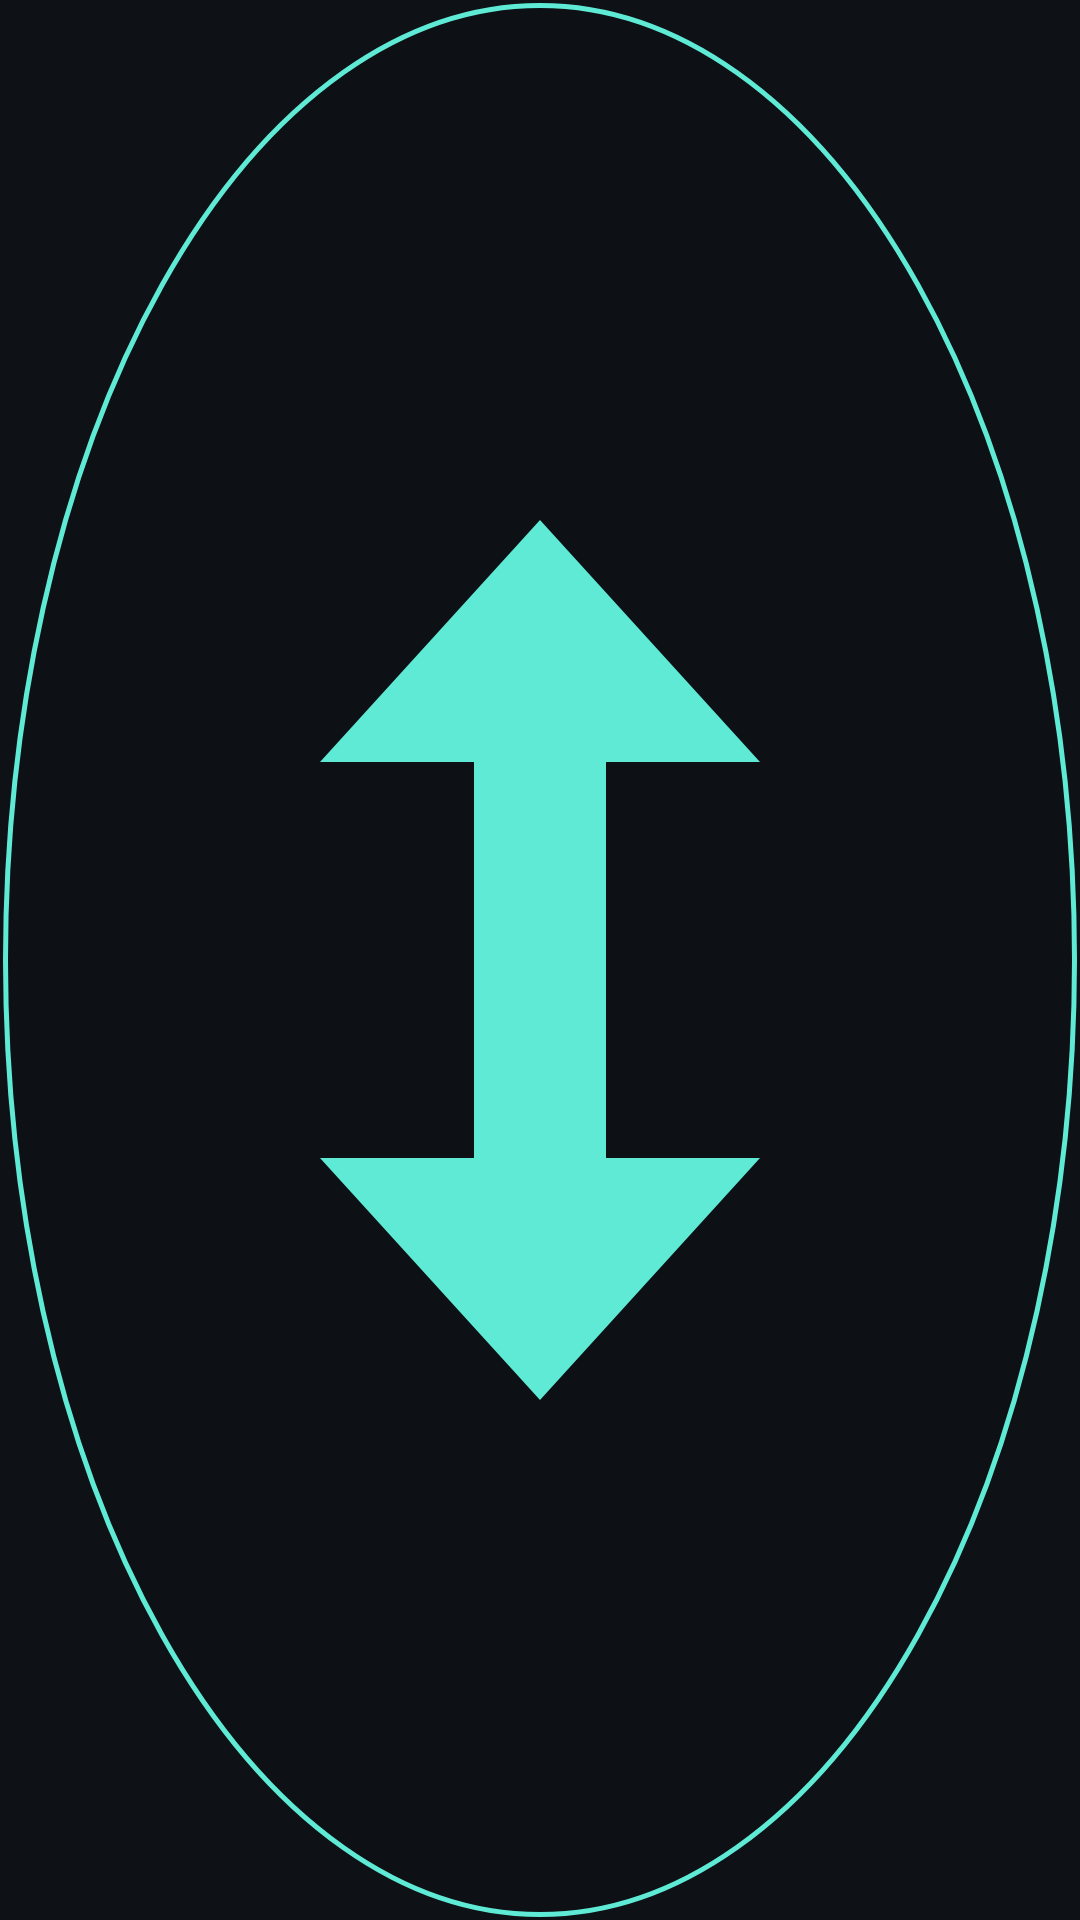

The Android layout XML behind this screen, and the referenced resources:
<!-- AndroidManifest.xml: application theme Theme.SubLens -->
<!-- res/layout/overlay_move.xml -->
<?xml version="1.0" encoding="utf-8"?>
<FrameLayout xmlns:android="http://schemas.android.com/apk/res/android"
    android:layout_width="match_parent"
    android:layout_height="match_parent">

    <ImageView
        android:layout_width="match_parent"
        android:layout_height="match_parent"
        android:layout_margin="1dp"
        android:background="@drawable/bg_move"
        android:contentDescription="@string/cd_move"
        android:padding="3dp"
        android:scaleType="fitCenter"
        android:src="@drawable/ic_move" />
</FrameLayout>
<!-- resources referenced by this layout -->
<resources>
  <!-- drawable bg_move (drawable) -->
  <?xml version="1.0" encoding="utf-8"?>
  <shape xmlns:android="http://schemas.android.com/apk/res/android" android:shape="oval">
      <solid android:color="@color/overlay_bar" />
      <stroke android:width="1.5dp" android:color="@color/accent" />
  </shape>
  <!-- drawable ic_move (drawable) -->
  <?xml version="1.0" encoding="utf-8"?>
  <vector xmlns:android="http://schemas.android.com/apk/res/android"
      android:width="24dp"
      android:height="24dp"
      android:viewportWidth="24"
      android:viewportHeight="24">
      <path
          android:fillColor="@color/accent"
          android:pathData="M12,2L7,7.5h3.5v9H7L12,22l5,-5.5h-3.5v-9H17z" />
  </vector>
  <string name="cd_move">Move lens up or down</string>
  <style name="Theme.SubLens" parent="android:Theme.Material.NoActionBar">
          <item name="android:colorAccent">@color/accent</item>
          <item name="android:colorPrimary">@color/bg</item>
          <item name="android:colorPrimaryDark">@color/bg</item>
          <item name="android:colorControlActivated">@color/accent</item>
          <item name="android:windowBackground">@color/bg</item>
          <item name="android:statusBarColor">@color/bg</item>
          <item name="android:navigationBarColor">@color/bg</item>
          <item name="android:textColorPrimary">@color/text_main</item>
          <item name="android:textColorSecondary">@color/text_dim</item>
      </style>
  <color name="overlay_bar">#E60E1116</color>
  <color name="accent">#FF5EEAD4</color>
  <color name="bg">#FF0E1116</color>
  <color name="text_main">#FFF5F7FA</color>
  <color name="text_dim">#FF9AA4B2</color>
</resources>
